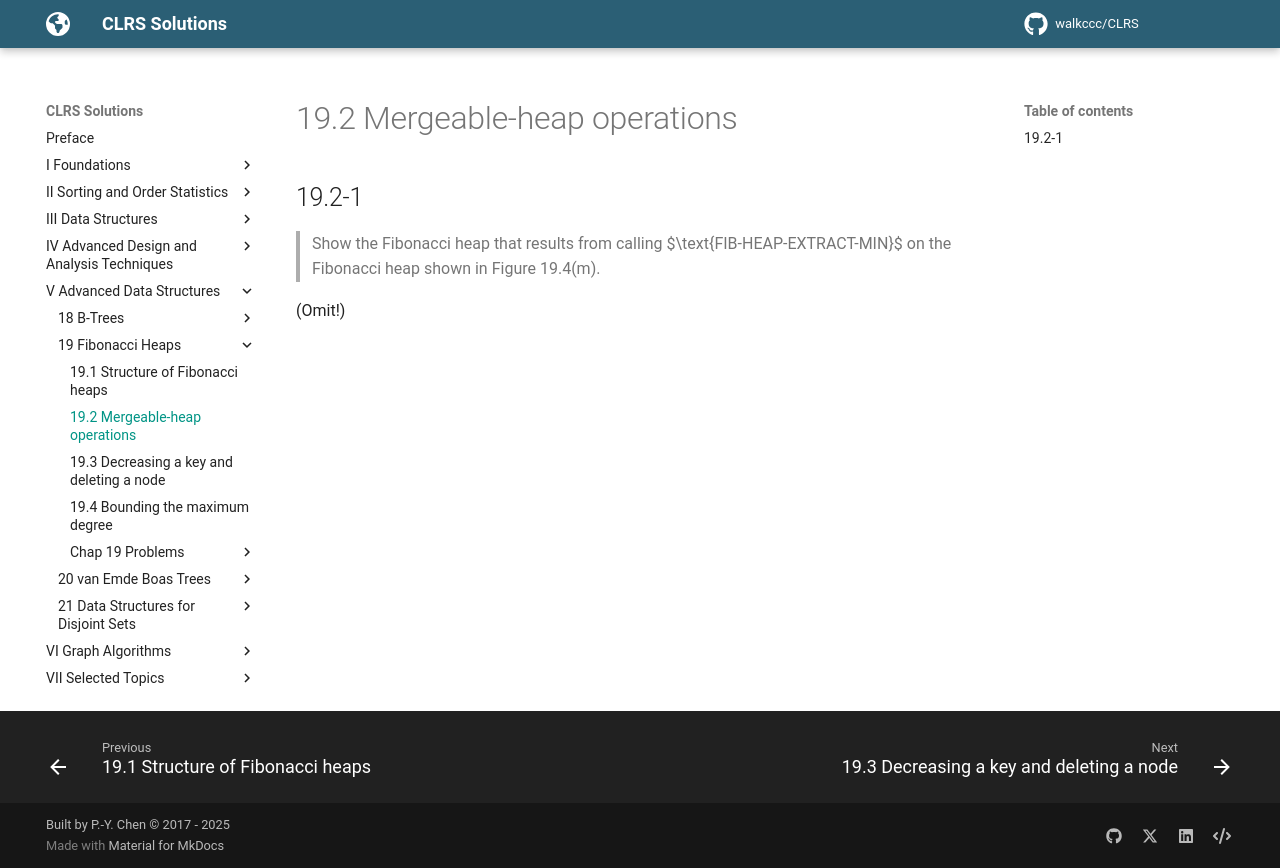

repository: walkccc/CLRS · page: Chap19/19.2/index.html · generator: mkdocs

## 19.2-1

> Show the Fibonacci heap that results from calling $\text{FIB-HEAP-EXTRACT-MIN}$ on the Fibonacci heap shown in Figure 19.4(m).

(Omit!)
